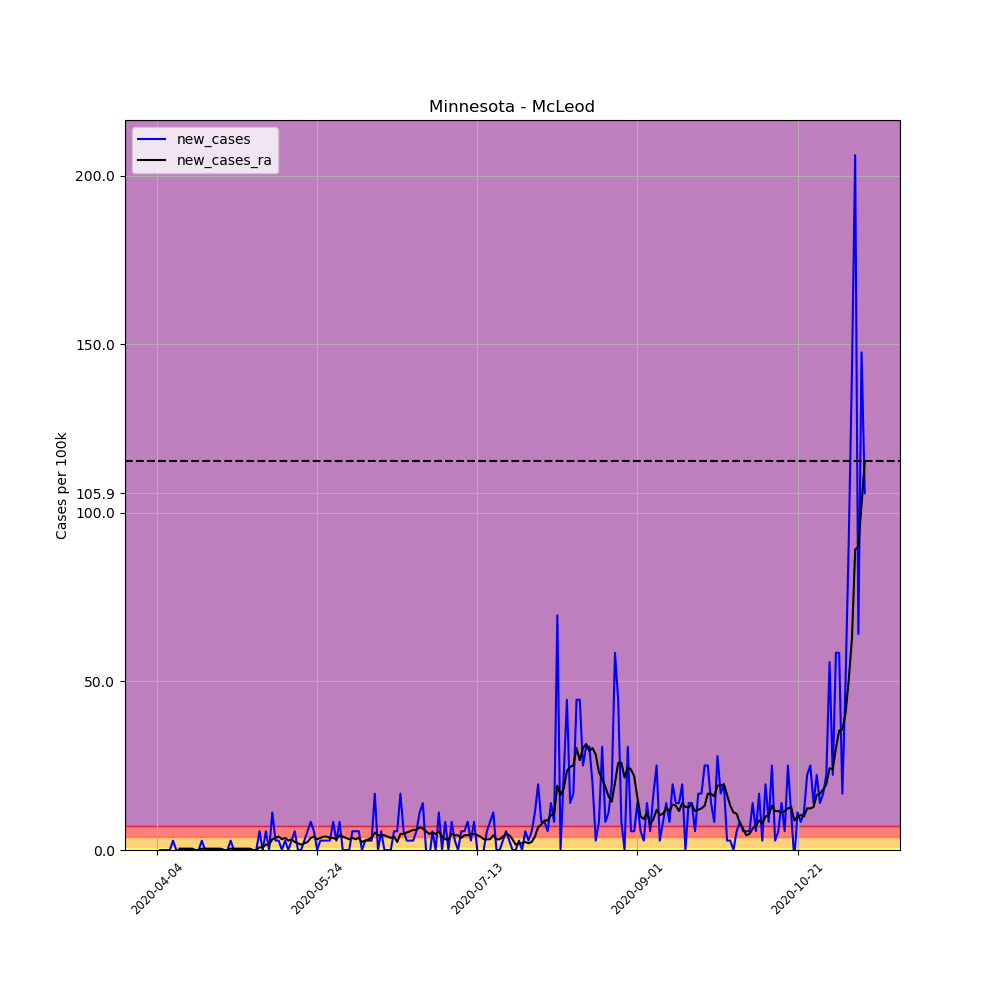

The data file committed next to this chart (first rows):
, date, county, state, fips, cases, deaths, COUNTY, STNAME, CTYNAME, POPESTIMATE2019, per_100k, per_100k_ra, new_cases, new_cases_ra
550856, 2020-04-04, McLeod, Minnesota, 27085, 1, 0, 85, Minnesota, McLeod, 35893, 2.786, , , 
550857, 2020-04-05, McLeod, Minnesota, 27085, 1, 0, 85, Minnesota, McLeod, 35893, 2.786, , 0.0, 
550858, 2020-04-06, McLeod, Minnesota, 27085, 1, 0, 85, Minnesota, McLeod, 35893, 2.786, , 0.0, 
550859, 2020-04-07, McLeod, Minnesota, 27085, 1, 0, 85, Minnesota, McLeod, 35893, 2.786, , 0.0, 
550860, 2020-04-08, McLeod, Minnesota, 27085, 1, 0, 85, Minnesota, McLeod, 35893, 2.786, , 0.0, 
550861, 2020-04-09, McLeod, Minnesota, 27085, 2, 0, 85, Minnesota, McLeod, 35893, 5.572, , 2.786, 
550862, 2020-04-10, McLeod, Minnesota, 27085, 2, 0, 85, Minnesota, McLeod, 35893, 5.572, 3.582, 0.0, 
550863, 2020-04-11, McLeod, Minnesota, 27085, 2, 0, 85, Minnesota, McLeod, 35893, 5.572, 3.98, 0.0, 0.398
550864, 2020-04-12, McLeod, Minnesota, 27085, 2, 0, 85, Minnesota, McLeod, 35893, 5.572, 4.378, 0.0, 0.398
550865, 2020-04-13, McLeod, Minnesota, 27085, 2, 0, 85, Minnesota, McLeod, 35893, 5.572, 4.776, 0.0, 0.398
550866, 2020-04-14, McLeod, Minnesota, 27085, 2, 0, 85, Minnesota, McLeod, 35893, 5.572, 5.174, 0.0, 0.398
550867, 2020-04-15, McLeod, Minnesota, 27085, 2, 0, 85, Minnesota, McLeod, 35893, 5.572, 5.572, 0.0, 0.398
550868, 2020-04-16, McLeod, Minnesota, 27085, 2, 0, 85, Minnesota, McLeod, 35893, 5.572, 5.572, 0.0, 0.0
550869, 2020-04-17, McLeod, Minnesota, 27085, 2, 0, 85, Minnesota, McLeod, 35893, 5.572, 5.572, 0.0, 0.0
550870, 2020-04-18, McLeod, Minnesota, 27085, 3, 0, 85, Minnesota, McLeod, 35893, 8.358, 5.97, 2.786, 0.398
550871, 2020-04-19, McLeod, Minnesota, 27085, 3, 0, 85, Minnesota, McLeod, 35893, 8.358, 6.368, 0.0, 0.398
550872, 2020-04-20, McLeod, Minnesota, 27085, 3, 0, 85, Minnesota, McLeod, 35893, 8.358, 6.766, 0.0, 0.398
550873, 2020-04-21, McLeod, Minnesota, 27085, 3, 0, 85, Minnesota, McLeod, 35893, 8.358, 7.164, 0.0, 0.398
550874, 2020-04-22, McLeod, Minnesota, 27085, 3, 0, 85, Minnesota, McLeod, 35893, 8.358, 7.562, 0.0, 0.398
550875, 2020-04-23, McLeod, Minnesota, 27085, 3, 0, 85, Minnesota, McLeod, 35893, 8.358, 7.96, 0.0, 0.398
550876, 2020-04-24, McLeod, Minnesota, 27085, 3, 0, 85, Minnesota, McLeod, 35893, 8.358, 8.358, 0.0, 0.398
550877, 2020-04-25, McLeod, Minnesota, 27085, 3, 0, 85, Minnesota, McLeod, 35893, 8.358, 8.358, 0.0, 0.0
550878, 2020-04-26, McLeod, Minnesota, 27085, 3, 0, 85, Minnesota, McLeod, 35893, 8.358, 8.358, 0.0, 0.0
550879, 2020-04-27, McLeod, Minnesota, 27085, 4, 0, 85, Minnesota, McLeod, 35893, 11.14, 8.756, 2.786, 0.398
550880, 2020-04-28, McLeod, Minnesota, 27085, 4, 0, 85, Minnesota, McLeod, 35893, 11.14, 9.154, 0.0, 0.398
550881, 2020-04-29, McLeod, Minnesota, 27085, 4, 0, 85, Minnesota, McLeod, 35893, 11.14, 9.552, 0.0, 0.398
550882, 2020-04-30, McLeod, Minnesota, 27085, 4, 0, 85, Minnesota, McLeod, 35893, 11.14, 9.95, 0.0, 0.398
550883, 2020-05-01, McLeod, Minnesota, 27085, 4, 0, 85, Minnesota, McLeod, 35893, 11.14, 10.35, 0.0, 0.398
550884, 2020-05-02, McLeod, Minnesota, 27085, 4, 0, 85, Minnesota, McLeod, 35893, 11.14, 10.75, 0.0, 0.398
550885, 2020-05-03, McLeod, Minnesota, 27085, 4, 0, 85, Minnesota, McLeod, 35893, 11.14, 11.14, 0.0, 0.398
550886, 2020-05-04, McLeod, Minnesota, 27085, 4, 0, 85, Minnesota, McLeod, 35893, 11.14, 11.14, 0.0, 0.0
550887, 2020-05-05, McLeod, Minnesota, 27085, 4, 0, 85, Minnesota, McLeod, 35893, 11.14, 11.14, 0.0, 0.0
550888, 2020-05-06, McLeod, Minnesota, 27085, 6, 0, 85, Minnesota, McLeod, 35893, 16.72, 11.94, 5.572, 0.796
550889, 2020-05-07, McLeod, Minnesota, 27085, 6, 0, 85, Minnesota, McLeod, 35893, 16.72, 12.74, 0.0, 0.796
550890, 2020-05-08, McLeod, Minnesota, 27085, 8, 0, 85, Minnesota, McLeod, 35893, 22.29, 14.33, 5.572, 1.592
550891, 2020-05-09, McLeod, Minnesota, 27085, 8, 0, 85, Minnesota, McLeod, 35893, 22.29, 15.92, 0.0, 1.592
550892, 2020-05-10, McLeod, Minnesota, 27085, 12, 0, 85, Minnesota, McLeod, 35893, 33.43, 19.1, 11.14, 3.184
550893, 2020-05-11, McLeod, Minnesota, 27085, 13, 0, 85, Minnesota, McLeod, 35893, 36.22, 22.69, 2.786, 3.582
550894, 2020-05-12, McLeod, Minnesota, 27085, 14, 0, 85, Minnesota, McLeod, 35893, 39, 26.67, 2.786, 3.98
550895, 2020-05-13, McLeod, Minnesota, 27085, 14, 0, 85, Minnesota, McLeod, 35893, 39, 29.85, 0.0, 3.184
550896, 2020-05-14, McLeod, Minnesota, 27085, 15, 0, 85, Minnesota, McLeod, 35893, 41.79, 33.43, 2.786, 3.582
550897, 2020-05-15, McLeod, Minnesota, 27085, 15, 0, 85, Minnesota, McLeod, 35893, 41.79, 36.22, 0.0, 2.786
550898, 2020-05-16, McLeod, Minnesota, 27085, 16, 0, 85, Minnesota, McLeod, 35893, 44.58, 39.4, 2.786, 3.184
550899, 2020-05-17, McLeod, Minnesota, 27085, 18, 0, 85, Minnesota, McLeod, 35893, 50.15, 41.79, 5.572, 2.388
550900, 2020-05-18, McLeod, Minnesota, 27085, 18, 0, 85, Minnesota, McLeod, 35893, 50.15, 43.78, 0.0, 1.99
550901, 2020-05-19, McLeod, Minnesota, 27085, 18, 0, 85, Minnesota, McLeod, 35893, 50.15, 45.37, 0.0, 1.592
550902, 2020-05-20, McLeod, Minnesota, 27085, 19, 0, 85, Minnesota, McLeod, 35893, 52.94, 47.36, 2.786, 1.99
550903, 2020-05-21, McLeod, Minnesota, 27085, 21, 0, 85, Minnesota, McLeod, 35893, 58.51, 49.75, 5.572, 2.388
550904, 2020-05-22, McLeod, Minnesota, 27085, 24, 0, 85, Minnesota, McLeod, 35893, 66.87, 53.33, 8.358, 3.582
550905, 2020-05-23, McLeod, Minnesota, 27085, 26, 0, 85, Minnesota, McLeod, 35893, 72.44, 57.31, 5.572, 3.98
550906, 2020-05-24, McLeod, Minnesota, 27085, 26, 0, 85, Minnesota, McLeod, 35893, 72.44, 60.5, 0.0, 3.184
550907, 2020-05-25, McLeod, Minnesota, 27085, 27, 0, 85, Minnesota, McLeod, 35893, 75.22, 64.08, 2.786, 3.582
550908, 2020-05-26, McLeod, Minnesota, 27085, 28, 0, 85, Minnesota, McLeod, 35893, 78.01, 68.06, 2.786, 3.98
550909, 2020-05-27, McLeod, Minnesota, 27085, 29, 0, 85, Minnesota, McLeod, 35893, 80.8, 72.04, 2.786, 3.98
550910, 2020-05-28, McLeod, Minnesota, 27085, 30, 0, 85, Minnesota, McLeod, 35893, 83.58, 75.62, 2.786, 3.582
550911, 2020-05-29, McLeod, Minnesota, 27085, 33, 0, 85, Minnesota, McLeod, 35893, 91.94, 79.2, 8.358, 3.582
550912, 2020-05-30, McLeod, Minnesota, 27085, 34, 0, 85, Minnesota, McLeod, 35893, 94.73, 82.39, 2.786, 3.184
550913, 2020-05-31, McLeod, Minnesota, 27085, 37, 0, 85, Minnesota, McLeod, 35893, 103.1, 86.77, 8.358, 4.378
550914, 2020-06-01, McLeod, Minnesota, 27085, 37, 0, 85, Minnesota, McLeod, 35893, 103.1, 90.75, 0.0, 3.98
550915, 2020-06-02, McLeod, Minnesota, 27085, 37, 0, 85, Minnesota, McLeod, 35893, 103.1, 94.33, 0.0, 3.582
... 162 more rows
